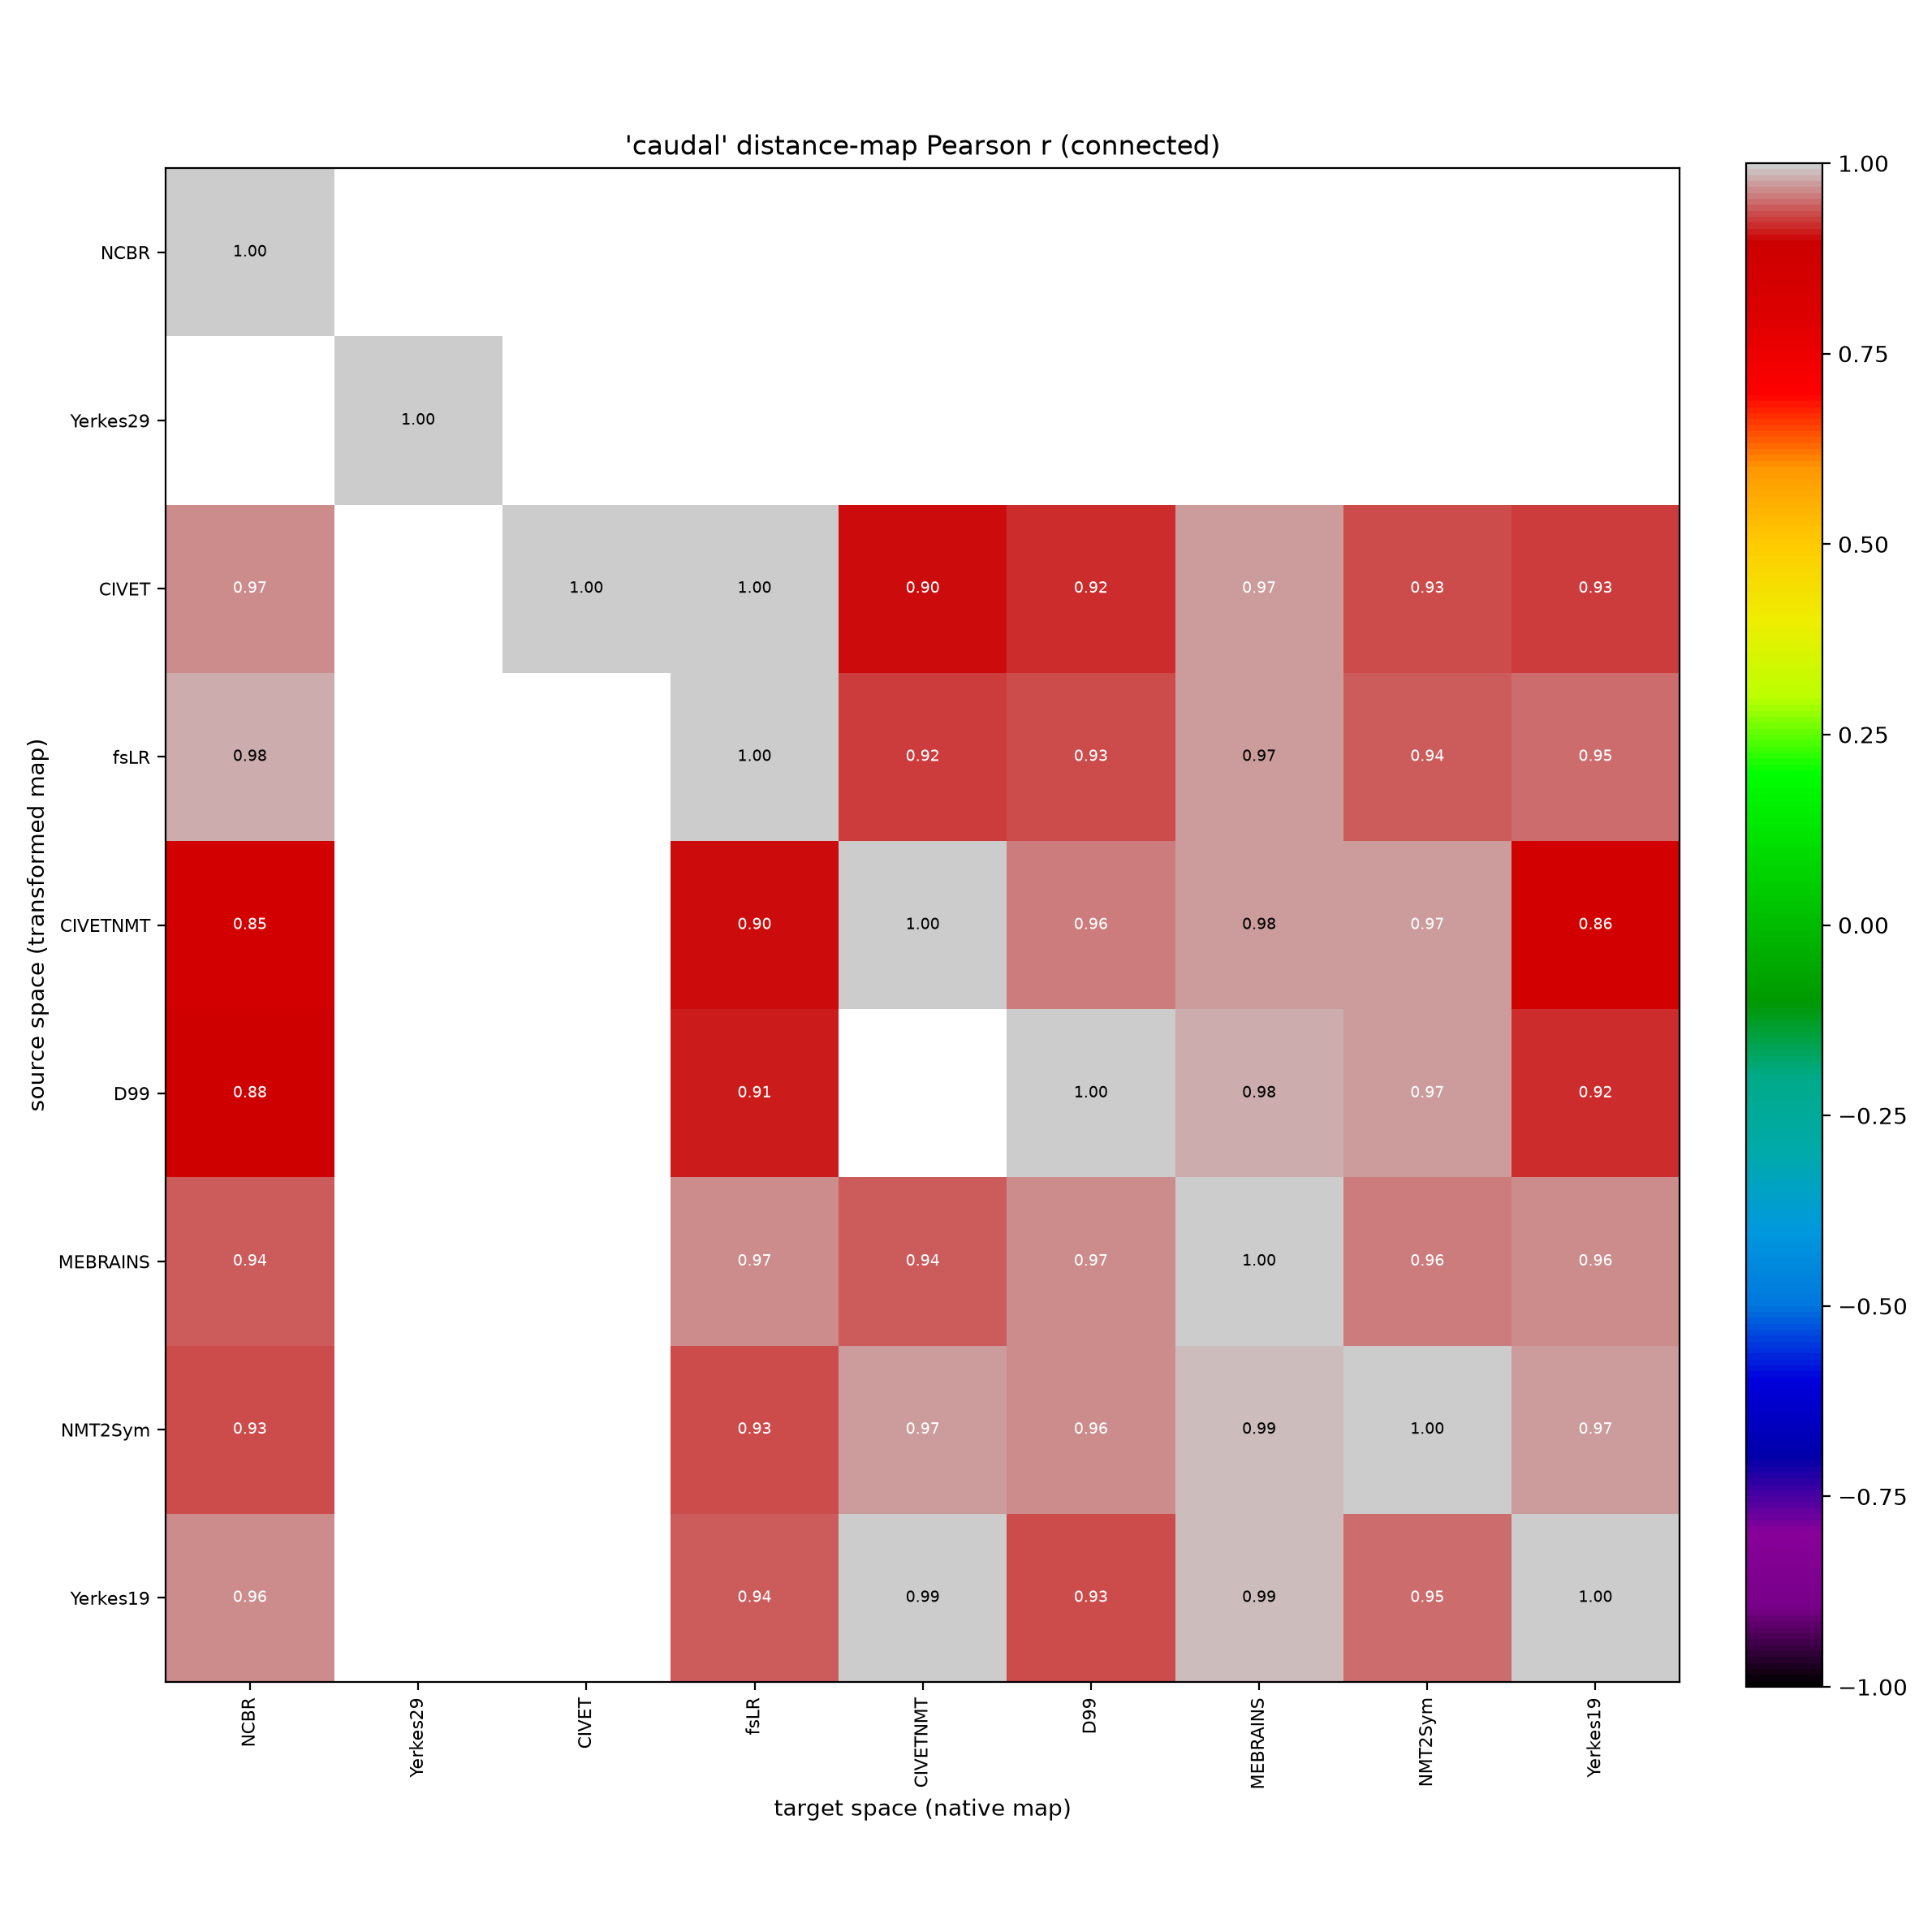

Values plotted in this chart, from the file beside it:
, NCBR, Yerkes29, CIVET, fsLR, CIVETNMT, D99, MEBRAINS, NMT2Sym, Yerkes19
NCBR, 1.0, , , , , , , , 
Yerkes29, , 1.0, , , , , , , 
CIVET, 0.967, , 1.0, 0.996, 0.903, 0.9217, 0.9694, 0.9307, 0.9288
fsLR, 0.9815, , , 1.0, 0.9227, 0.9311, 0.9746, 0.945, 0.9457
CIVETNMT, 0.8526, , , 0.8995, 1.0, 0.9576, 0.9754, 0.9724, 0.8556
D99, 0.8758, , , 0.9104, , 1.0, 0.9824, 0.9721, 0.9188
MEBRAINS, 0.9425, , , 0.966, 0.9401, 0.9666, 1.0, 0.9581, 0.9611
NMT2Sym, 0.9297, , , 0.9302, 0.9705, 0.9639, 0.9921, 1.0, 0.9704
Yerkes19, 0.962, , , 0.9417, 0.9925, 0.9306, 0.9883, 0.9531, 1.0
